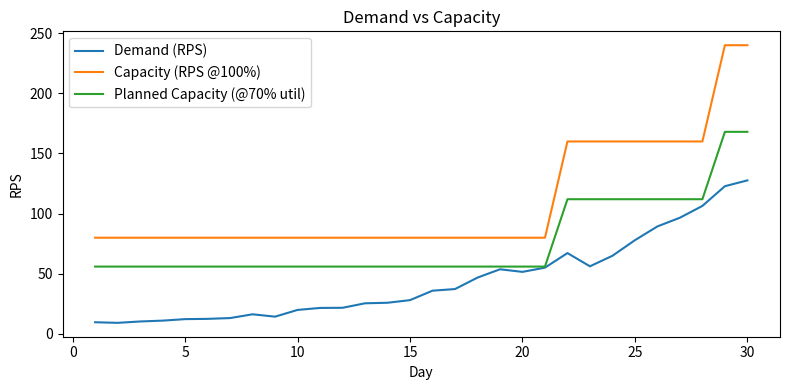
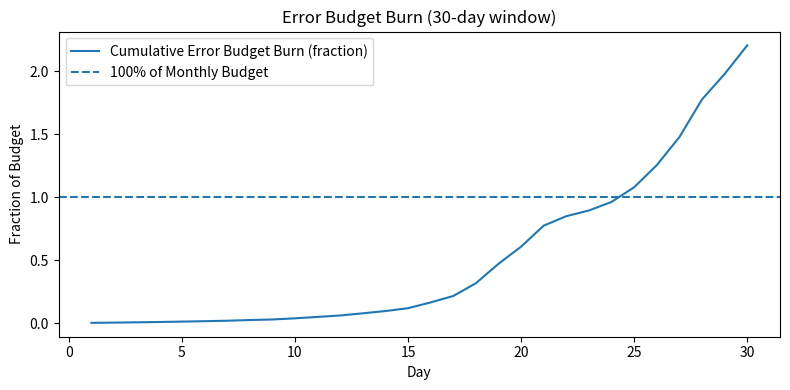

Write the Python code that produced these figures, in order.
#!/usr/bin/env python
# coding: utf-8

# In[1]:


# Name: Minimal Prototype--Scaling Beyond Pilots
# Author: Rod Villalobos using rapid prototyyping.
# Purpose: Show an AI prototype associated with scaling beyond pilots.

import numpy as np, pandas as pd, matplotlib.pyplot as plt
np.random.seed(101)

# -----------------------------
# 0) Config (tweak to your case)
# -----------------------------
DAYS              = 30
SLO_AVAIL_TARGET  = 0.995      # 99.5% monthly availability
LAT_P95_TARGET_MS = 600        # p95 latency SLO (ms)
ERR_BUDGET_WIN_D  = 30         # window for error budget
BASE_LAT_MS       = 250        # base p95 latency at low utilization
BASE_FAIL_RATE    = 0.001      # 0.1% baseline failure
ALPHA_FAIL_UP     = 0.020      # failure increase factor with utilization
BETA_LAT_UP       = 2.00       # latency multiplier with utilization
UTIL_TARGET       = 0.70       # planned headroom target for sizing

# Demand model (requests/sec average per day)
pilot_rps   = 8
day_growth  = 1.10             # 10% growth compounding
noise_pct   = 0.08             # day-to-day noise

# Capacity & cost model
inst_rps_peak     = 20         # max sustainable RPS per instance at 100% util
inst_cost_per_hr  = 0.18
min_instances     = 2
max_instances     = 80
scale_step        = 4          # scaler adds/removes in blocks

# -----------------------------
# 1) Generate demand per day
# -----------------------------
days = np.arange(DAYS)
demand_rps = pilot_rps * (day_growth ** days)
demand_rps *= (1 + np.random.normal(0, noise_pct, size=DAYS)).clip(0.8, 1.25)
# requests per day (approx): rps * 86,400
reqs_total = (demand_rps * 86400).astype(int)

# -----------------------------
# 2) Autoscaling policy (simple)
# -----------------------------
# Plan for UTIL_TARGET headroom: each instance should run at <= UTIL_TARGET
inst_rps_at_target = inst_rps_peak * UTIL_TARGET

def plan_instances(rps):
    raw = np.ceil(rps / inst_rps_at_target)
    # scaling in steps + clamp to bounds
    stepped = np.ceil(raw / scale_step) * scale_step
    return int(np.clip(stepped, min_instances, max_instances))

instances = np.array([plan_instances(r) for r in demand_rps])
capacity_rps = instances * inst_rps_peak           # absolute peak (100% util)
utilization  = np.minimum(1.0, demand_rps / (instances * inst_rps_at_target))

# -----------------------------
# 3) SLO modeling
# -----------------------------
# Latency inflation with utilization (convex curve)
p95_latency_ms = BASE_LAT_MS * (1 + BETA_LAT_UP * (utilization ** 2.0))
latency_ok = (p95_latency_ms <= LAT_P95_TARGET_MS)

# Failures increase with utilization (beyond baseline)
fail_rate = BASE_FAIL_RATE + ALPHA_FAIL_UP * (utilization ** 2.2)
fail_rate = np.clip(fail_rate, 0, 0.5)

# Availability approximation = 1 - effective error rate
# (includes soft drops if demand > capacity at UTIL_TARGET as extra error)
soft_drop_rate = np.maximum(0.0, demand_rps - instances * inst_rps_at_target) / np.maximum(demand_rps, 1e-9)
soft_drop_rate = np.clip(soft_drop_rate, 0, 1)
eff_error_rate = 1 - ((1 - fail_rate) * (1 - soft_drop_rate))
availability   = 1 - eff_error_rate

# -----------------------------
# 4) Error budget & costs
# -----------------------------
allowed_err = 1 - SLO_AVAIL_TARGET
daily_calls = reqs_total
daily_errors = (eff_error_rate * daily_calls).astype(int)

# Burn as fraction of budget per day (budget = allowed_err * total requests over window)
window_calls = daily_calls.sum()
budget_total = allowed_err * window_calls
budget_burn  = daily_errors / max(budget_total, 1.0)

# Cost model
daily_cost = instances * inst_cost_per_hr * 24
monthly_cost = daily_cost.sum()
cost_per_million = (monthly_cost / (window_calls / 1_000_000)) if window_calls > 0 else np.nan

# -----------------------------
# 5) Rollout gates (heuristics)
# -----------------------------
avail_mean = availability.mean()
latency_pass_rate = latency_ok.mean()                 # % days meeting p95 target
burn_total = budget_burn.sum()                        # fraction of monthly error budget used
headroom_ok_days = (utilization <= UTIL_TARGET).mean()

def rollout_reco(avail, lat_ok, burn, head_ok):
    if (avail >= SLO_AVAIL_TARGET and lat_ok >= 0.95 and burn <= 0.75 and head_ok >= 0.9):
        return "✅ Ready for GA: SLO met, budget healthy, capacity headroom sufficient."
    if (avail >= SLO_AVAIL_TARGET*0.995 and lat_ok >= 0.85):
        return "🟡 Limited GA: watch latency spikes and error-budget burn; increase capacity or optimize."
    return "🧪 Pilot only: add capacity, optimize hot paths, or reduce variance before broader rollout."

recommendation = rollout_reco(avail_mean, latency_pass_rate, burn_total, headroom_ok_days)

# -----------------------------
# 6) Summary prints
# -----------------------------
print("=== SCALING READINESS SUMMARY ===")
print({
    "avg_demand_rps": round(float(demand_rps.mean()), 2),
    "avg_utilization": round(float(utilization.mean()), 3),
    "avg_p95_latency_ms": round(float(p95_latency_ms.mean()), 1),
    "availability_mean": round(float(avail_mean), 5),
    "p95_latency_pass_rate": f"{round(100*float(latency_pass_rate),1)}%",
    "error_budget_used_%": f"{round(100*float(burn_total),1)}%",
    "capacity_headroom_ok_days_%": f"{round(100*float(headroom_ok_days),1)}%",
    "instances_min_max": (int(instances.min()), int(instances.max())),
    "monthly_cost_$": round(float(monthly_cost), 2),
    "cost_per_million_req_$": round(float(cost_per_million), 2),
})
print("\n=== RECOMMENDATION ===")
print(recommendation)

# -----------------------------
# 7) DataFrame head (optional)
# -----------------------------
df = pd.DataFrame({
    "day": days+1,
    "demand_rps": demand_rps,
    "instances": instances,
    "utilization": utilization,
    "p95_latency_ms": p95_latency_ms,
    "availability": availability,
    "latency_ok": latency_ok,
    "daily_calls": daily_calls,
    "daily_errors": daily_errors,
    "daily_cost_$": daily_cost
})
print("\n=== DAILY SNAPSHOT (head) ===")
print(df.head(5).round(3).to_string(index=False))

# -----------------------------
# 8) Plots
# -----------------------------
plt.figure(figsize=(8,4))
plt.plot(days+1, demand_rps, label="Demand (RPS)")
plt.plot(days+1, capacity_rps, label="Capacity (RPS @100%)")
plt.plot(days+1, instances*inst_rps_at_target, label=f"Planned Capacity (@{int(UTIL_TARGET*100)}% util)")
plt.title("Demand vs Capacity")
plt.xlabel("Day"); plt.ylabel("RPS"); plt.legend(); plt.tight_layout(); plt.show()

plt.figure(figsize=(8,4))
cum_burn = np.cumsum(budget_burn)
plt.plot(days+1, cum_burn, label="Cumulative Error Budget Burn (fraction)")
plt.axhline(1.0, ls="--", label="100% of Monthly Budget")
plt.title("Error Budget Burn (30-day window)")
plt.xlabel("Day"); plt.ylabel("Fraction of Budget"); plt.legend(); plt.tight_layout(); plt.show()


# In[ ]:




